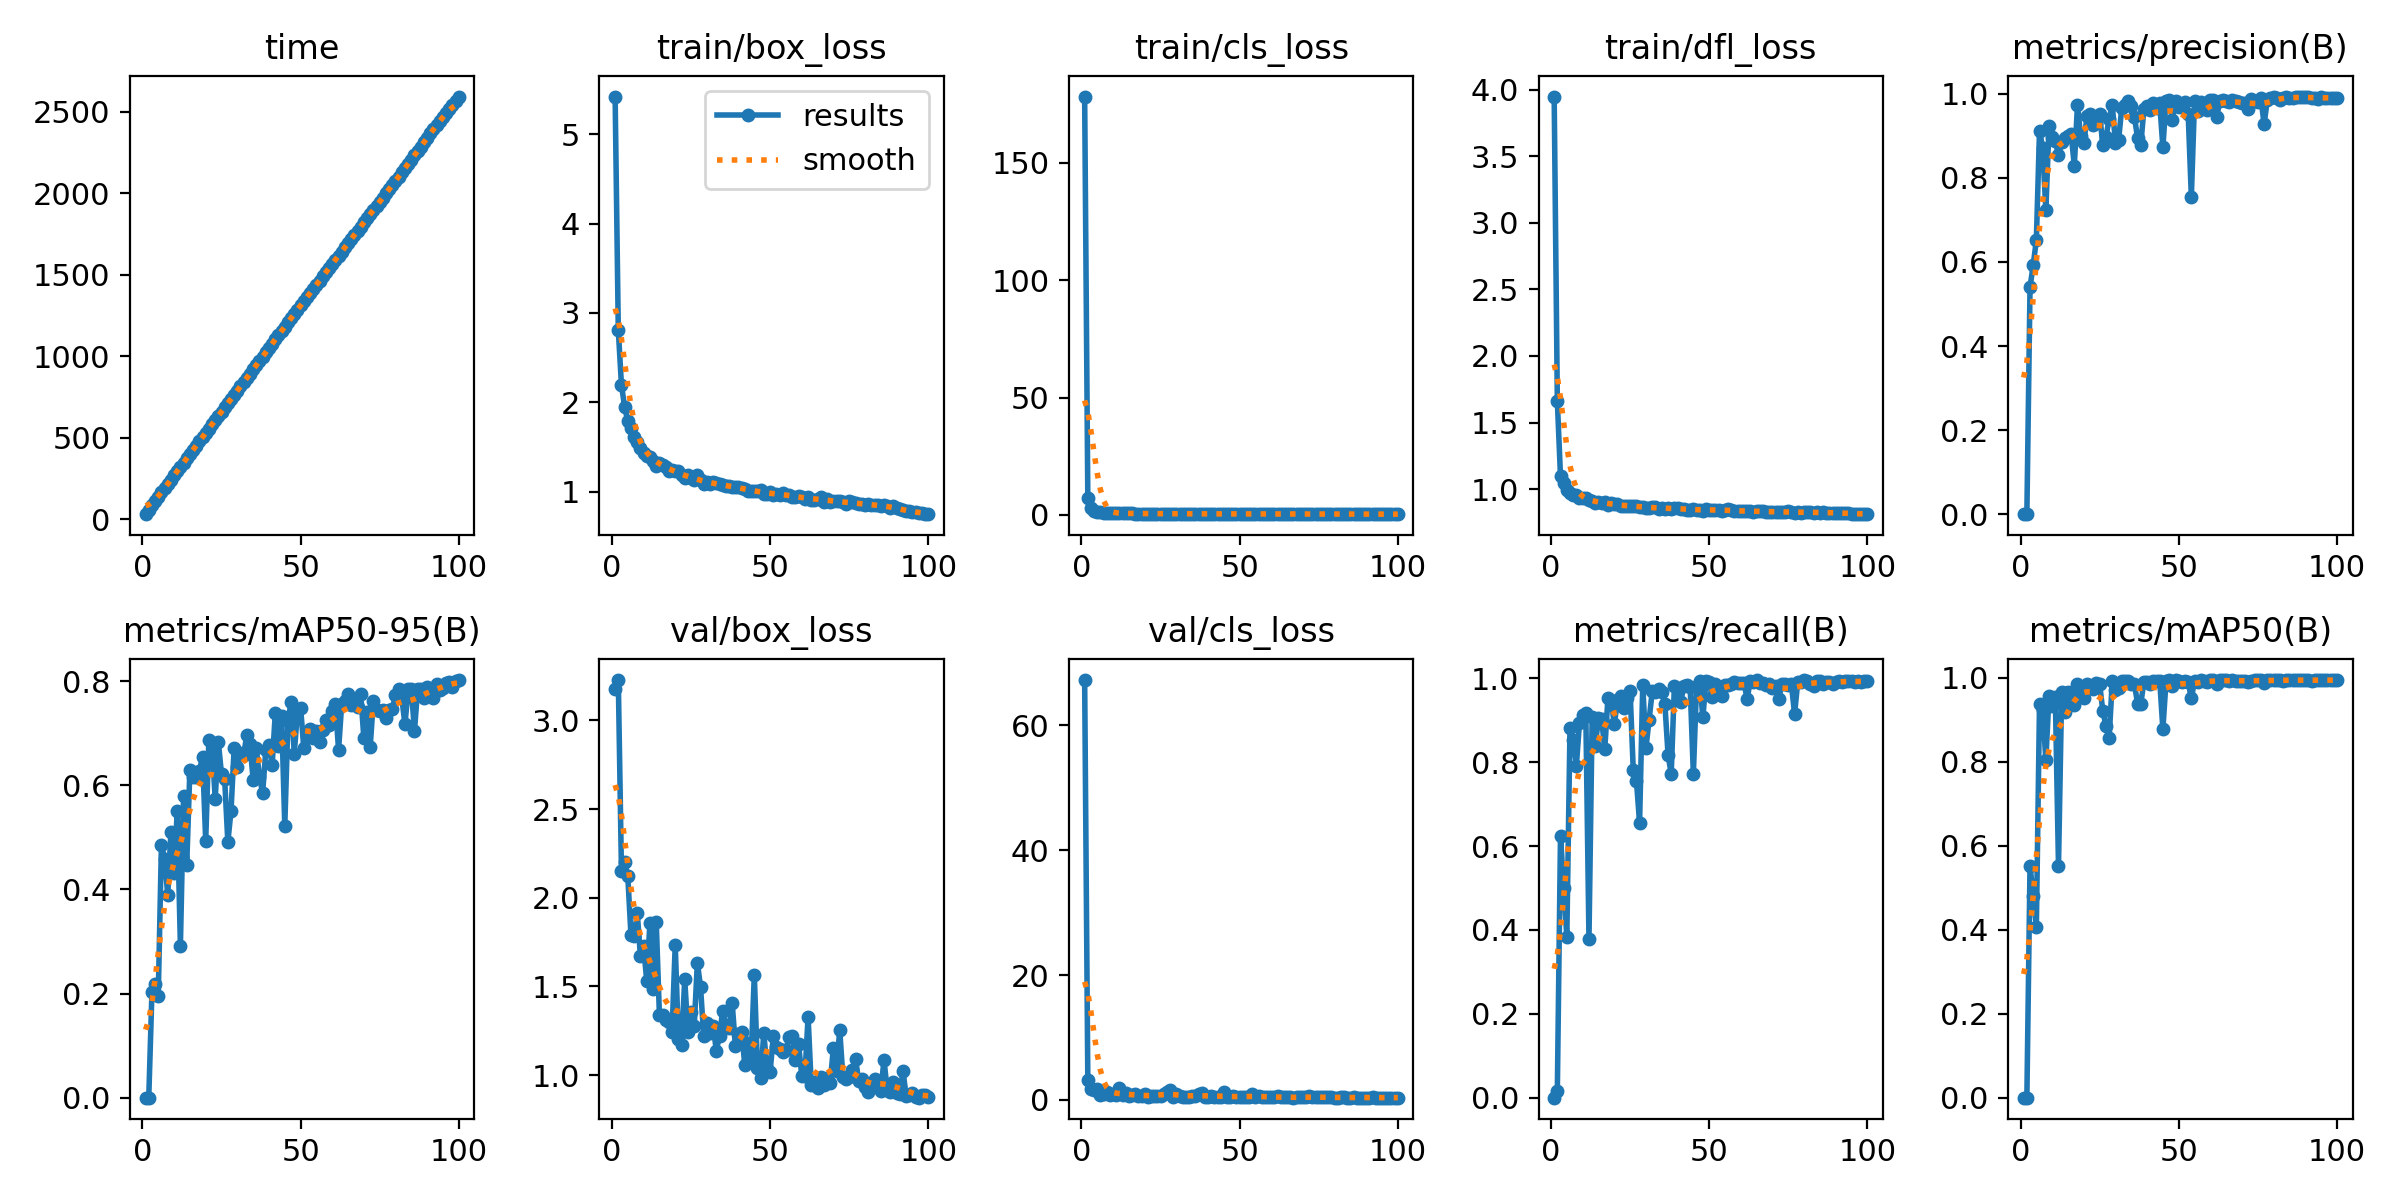

The table this chart was drawn from, first rows:
epoch, time, train/box_loss, train/cls_loss, train/dfl_loss, metrics/precision(B), metrics/recall(B), metrics/mAP50(B), metrics/mAP50-95(B), val/box_loss, val/cls_loss, val/dfl_loss, lr/pg0, lr/pg1, lr/pg2
1, 32.42, 5.425, 178.3, 3.947, 0, 0, 0, 0, 3.175, 67.28, 2.156, 0.0005446, 0.0005446, 0.0005446
2, 59.04, 2.811, 7.184, 1.659, 7e-05, 0.01689, 4e-05, 2e-05, 3.228, 3.183, 2.125, 0.001089, 0.001089, 0.001089
3, 86.07, 2.195, 2.778, 1.096, 0.5401, 0.625, 0.5526, 0.2025, 2.153, 1.68, 1.07, 0.001623, 0.001623, 0.001623
4, 112.9, 1.949, 1.897, 1.047, 0.5922, 0.5, 0.4792, 0.2178, 2.201, 1.614, 1.068, 0.001617, 0.001617, 0.001617
5, 139.4, 1.787, 1.409, 0.9968, 0.6519, 0.384, 0.4059, 0.1957, 2.124, 1.73, 1.064, 0.001601, 0.001601, 0.001601
6, 165.7, 1.717, 1.164, 0.9741, 0.9124, 0.8808, 0.9386, 0.4859, 1.793, 0.8313, 0.9593, 0.001584, 0.001584, 0.001584
7, 191.7, 1.607, 1.006, 0.9553, 0.8709, 0.8541, 0.924, 0.4589, 1.783, 0.8938, 0.9606, 0.001568, 0.001568, 0.001568
8, 217.6, 1.557, 0.9074, 0.9534, 0.7228, 0.7908, 0.804, 0.3901, 1.913, 1.276, 0.9874, 0.001551, 0.001551, 0.001551
9, 243.6, 1.489, 0.8279, 0.9336, 0.9225, 0.8945, 0.9567, 0.5099, 1.671, 0.7684, 0.964, 0.001535, 0.001535, 0.001535
10, 270, 1.431, 0.7695, 0.9363, 0.898, 0.9122, 0.9335, 0.4312, 1.727, 0.9149, 0.9377, 0.001518, 0.001518, 0.001518
11, 296.4, 1.394, 0.7391, 0.9315, 0.8881, 0.9177, 0.9532, 0.5506, 1.53, 0.7751, 0.9131, 0.001502, 0.001502, 0.001502
12, 322.3, 1.391, 0.7297, 0.9163, 0.8539, 0.3788, 0.5521, 0.2919, 1.859, 1.919, 1.011, 0.001485, 0.001485, 0.001485
13, 348.5, 1.343, 0.707, 0.9127, 0.8849, 0.9071, 0.9668, 0.5786, 1.484, 0.7101, 0.9332, 0.001469, 0.001469, 0.001469
14, 374.6, 1.29, 0.6593, 0.8992, 0.8958, 0.8391, 0.9174, 0.4474, 1.862, 1.062, 0.9815, 0.001452, 0.001452, 0.001452
15, 400.8, 1.317, 0.6854, 0.9008, 0.9005, 0.9054, 0.9655, 0.6299, 1.341, 0.6333, 0.8975, 0.001436, 0.001436, 0.001436
16, 427, 1.301, 0.6406, 0.8963, 0.904, 0.9025, 0.9513, 0.6167, 1.341, 0.8385, 0.9028, 0.001419, 0.001419, 0.001419
17, 452.8, 1.275, 0.6286, 0.9011, 0.8293, 0.8315, 0.9352, 0.6151, 1.313, 0.8899, 0.8931, 0.001403, 0.001403, 0.001403
18, 478.8, 1.228, 0.6049, 0.8845, 0.9732, 0.9537, 0.9844, 0.6278, 1.3, 0.5504, 0.8864, 0.001386, 0.001386, 0.001386
19, 505.3, 1.241, 0.6199, 0.8953, 0.8984, 0.9487, 0.9663, 0.6551, 1.243, 0.5986, 0.8867, 0.00137, 0.00137, 0.00137
20, 531.5, 1.225, 0.6081, 0.8893, 0.8824, 0.8922, 0.9518, 0.4933, 1.734, 0.9412, 0.9196, 0.001353, 0.001353, 0.001353
21, 557.6, 1.225, 0.5888, 0.8887, 0.9467, 0.9422, 0.986, 0.687, 1.202, 0.536, 0.8848, 0.001337, 0.001337, 0.001337
22, 583.7, 1.184, 0.5682, 0.8707, 0.9514, 0.957, 0.9789, 0.6795, 1.171, 0.5479, 0.8871, 0.00132, 0.00132, 0.00132
23, 609.8, 1.152, 0.5598, 0.8727, 0.9247, 0.9284, 0.9725, 0.5739, 1.541, 0.6297, 0.9303, 0.001304, 0.001304, 0.001304
24, 636, 1.18, 0.5656, 0.8755, 0.9304, 0.9528, 0.9877, 0.683, 1.244, 0.5861, 0.8803, 0.001287, 0.001287, 0.001287
25, 661.8, 1.149, 0.5569, 0.877, 0.9529, 0.9697, 0.9855, 0.6208, 1.358, 0.5825, 0.8989, 0.001271, 0.001271, 0.001271
26, 687.6, 1.126, 0.5395, 0.8716, 0.8779, 0.7814, 0.9215, 0.6112, 1.275, 0.918, 0.8934, 0.001254, 0.001254, 0.001254
27, 713.3, 1.181, 0.5631, 0.877, 0.8964, 0.7559, 0.8858, 0.4912, 1.635, 1.265, 0.9264, 0.001238, 0.001238, 0.001238
28, 738.8, 1.124, 0.541, 0.8695, 0.9405, 0.6559, 0.856, 0.5505, 1.496, 1.602, 0.9072, 0.001221, 0.001221, 0.001221
29, 764.6, 1.084, 0.5255, 0.8662, 0.9725, 0.9847, 0.9914, 0.6722, 1.223, 0.5221, 0.8767, 0.001205, 0.001205, 0.001205
30, 790.3, 1.103, 0.5303, 0.8593, 0.8841, 0.8331, 0.9697, 0.6355, 1.296, 0.9722, 0.8756, 0.001188, 0.001188, 0.001188
31, 816, 1.089, 0.5134, 0.8576, 0.8907, 0.9006, 0.9756, 0.6621, 1.239, 0.6936, 0.8773, 0.001172, 0.001172, 0.001172
32, 841.9, 1.101, 0.5175, 0.8683, 0.9661, 0.9688, 0.9913, 0.6583, 1.275, 0.5052, 0.8859, 0.001155, 0.001155, 0.001155
33, 867.7, 1.095, 0.5084, 0.8642, 0.974, 0.9675, 0.9914, 0.6971, 1.138, 0.4875, 0.8744, 0.001139, 0.001139, 0.001139
34, 893.6, 1.081, 0.5071, 0.8551, 0.9827, 0.9749, 0.993, 0.6786, 1.223, 0.4883, 0.8741, 0.001122, 0.001122, 0.001122
35, 919.8, 1.071, 0.5116, 0.8601, 0.9708, 0.967, 0.9846, 0.6108, 1.361, 0.5621, 0.8834, 0.001106, 0.001106, 0.001106
36, 946.5, 1.058, 0.5, 0.8533, 0.9447, 0.9385, 0.9849, 0.671, 1.277, 0.5426, 0.8867, 0.001089, 0.001089, 0.001089
37, 972.7, 1.056, 0.495, 0.8567, 0.8952, 0.8182, 0.9386, 0.616, 1.266, 0.949, 0.8872, 0.001073, 0.001073, 0.001073
38, 999, 1.055, 0.4947, 0.8552, 0.8771, 0.7721, 0.9369, 0.5853, 1.409, 1.055, 0.888, 0.001056, 0.001056, 0.001056
39, 1025, 1.054, 0.4879, 0.8572, 0.9637, 0.9818, 0.9908, 0.6675, 1.165, 0.4601, 0.8686, 0.00104, 0.00104, 0.00104
40, 1051, 1.051, 0.4833, 0.8565, 0.9712, 0.9763, 0.991, 0.677, 1.23, 0.5009, 0.8733, 0.001023, 0.001023, 0.001023
41, 1077, 1.044, 0.4823, 0.854, 0.9611, 0.944, 0.9862, 0.6385, 1.243, 0.6511, 0.8822, 0.001007, 0.001007, 0.001007
42, 1104, 1.026, 0.4838, 0.8539, 0.9786, 0.9811, 0.9931, 0.7387, 1.055, 0.4757, 0.8595, 0.0009904, 0.0009904, 0.0009904
43, 1130, 1.009, 0.4735, 0.8457, 0.9672, 0.9831, 0.9917, 0.6753, 1.179, 0.4616, 0.866, 0.0009739, 0.0009739, 0.0009739
44, 1156, 1.002, 0.4671, 0.8465, 0.9778, 0.9789, 0.9931, 0.7337, 1.095, 0.4488, 0.8599, 0.0009574, 0.0009574, 0.0009574
45, 1183, 1.009, 0.4645, 0.8494, 0.8729, 0.7715, 0.8777, 0.5223, 1.565, 1.25, 0.9039, 0.0009409, 0.0009409, 0.0009409
46, 1209, 1, 0.4599, 0.8458, 0.9839, 0.9817, 0.9921, 0.7229, 1.04, 0.4243, 0.861, 0.0009244, 0.0009244, 0.0009244
47, 1235, 1.015, 0.4696, 0.8431, 0.9856, 0.9948, 0.9944, 0.7605, 0.9834, 0.4075, 0.8465, 0.0009078, 0.0009078, 0.0009078
48, 1261, 0.9704, 0.4481, 0.8394, 0.9368, 0.9074, 0.9798, 0.6612, 1.238, 0.5443, 0.8842, 0.0008913, 0.0008913, 0.0008913
49, 1287, 0.9772, 0.4543, 0.8493, 0.9831, 0.9929, 0.9936, 0.742, 1.036, 0.4294, 0.8537, 0.0008748, 0.0008748, 0.0008748
50, 1312, 0.991, 0.4642, 0.8437, 0.9677, 0.9907, 0.9922, 0.7492, 1.02, 0.4407, 0.8572, 0.0008583, 0.0008583, 0.0008583
51, 1338, 0.9643, 0.4536, 0.8471, 0.9712, 0.9554, 0.9907, 0.6722, 1.219, 0.4819, 0.874, 0.0008418, 0.0008418, 0.0008418
52, 1363, 0.977, 0.4566, 0.8472, 0.9795, 0.9863, 0.9911, 0.6974, 1.157, 0.4832, 0.8688, 0.0008253, 0.0008253, 0.0008253
53, 1389, 0.9625, 0.4517, 0.8426, 0.9517, 0.9693, 0.9901, 0.7092, 1.146, 0.4606, 0.8668, 0.0008088, 0.0008088, 0.0008088
54, 1415, 0.9777, 0.4467, 0.8378, 0.7552, 0.9588, 0.9507, 0.6917, 1.133, 0.9546, 0.8619, 0.0007923, 0.0007923, 0.0007923
55, 1440, 0.9623, 0.4455, 0.8404, 0.9831, 0.9836, 0.9926, 0.7039, 1.144, 0.4779, 0.8589, 0.0007758, 0.0007758, 0.0007758
56, 1465, 0.963, 0.4404, 0.8506, 0.9589, 0.9836, 0.9908, 0.6837, 1.215, 0.6056, 0.8763, 0.0007593, 0.0007593, 0.0007593
57, 1491, 0.9425, 0.4391, 0.8417, 0.981, 0.9872, 0.9942, 0.7055, 1.222, 0.472, 0.8802, 0.0007428, 0.0007428, 0.0007428
58, 1516, 0.9351, 0.4345, 0.8386, 0.9751, 0.992, 0.9932, 0.7247, 1.085, 0.4362, 0.8604, 0.0007263, 0.0007263, 0.0007263
59, 1542, 0.9443, 0.432, 0.8345, 0.9618, 0.9886, 0.9903, 0.7155, 1.173, 0.5067, 0.8684, 0.0007098, 0.0007098, 0.0007098
60, 1567, 0.936, 0.4191, 0.8347, 0.9849, 0.9886, 0.9941, 0.7424, 0.9955, 0.3958, 0.8546, 0.0006933, 0.0006933, 0.0006933
... 40 more rows
